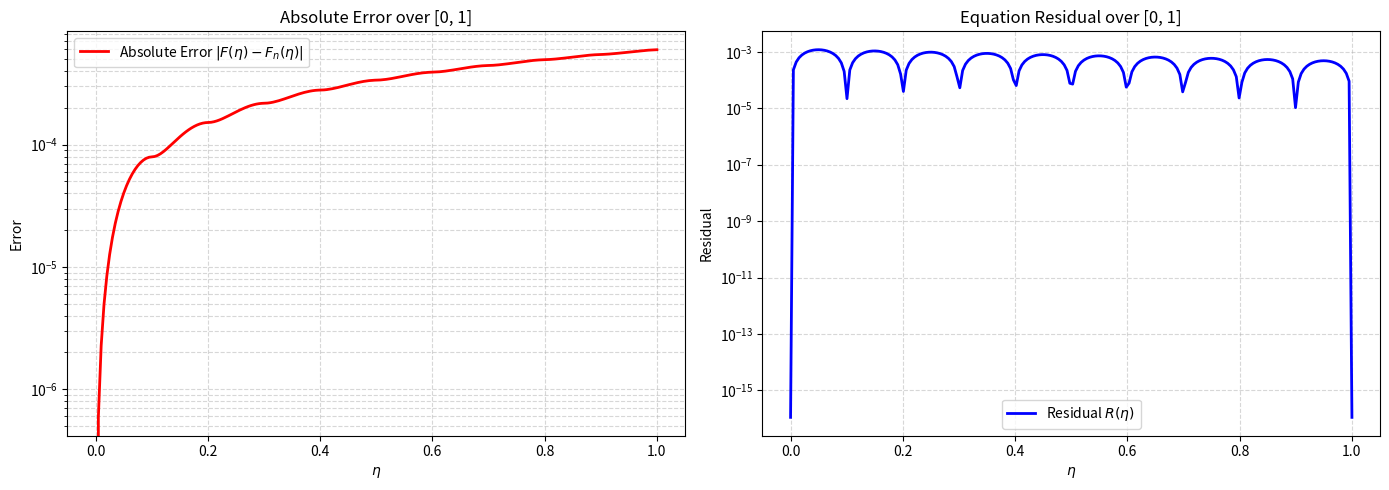

Here is the Python script that generated this plot:
import numpy as np
import pandas as pd
import matplotlib.pyplot as plt
import sympy as sp
#example 2
# ==========================================
# 1. ساخت فضای RKHS و زنجیره استخراج ریاضی با SymPy
# ==========================================
n = 11
# بازه انتگرال در معادله جدید از 0 تا 1 است
x_nodes = np.linspace(0, 1, n)

# تعریف متغیرهای نمادین ریاضی برای استخراج خودکار فرمول‌ها
x_sym, y_sym, t_sym = sp.symbols('x y t', real=True)

# ---> تعریف کرنل بازتولیدکننده W_2^2 سازگار با شرط اولیه v(0)=0
# کرنل استاندارد فضای W_2^2 برای معادلات مرتبه اول
K_1 = x_sym*y_sym + 0.5 * x_sym * y_sym**2 - (y_sym**3)/6
K_2 = x_sym*y_sym + 0.5 * (x_sym**2) * y_sym - (x_sym**3)/6

K_sym = sp.Piecewise(
    (K_1, x_sym >= y_sym),
    (K_2, x_sym < y_sym)
)

def get_phi_i(xi):
    """ \phi_i(x) = K(x, xi) """
    return K_sym.subs(y_sym, xi)

def apply_L_star(expr, var):
    """
    چون عملگر اصلی مسئله L(F) = F' است،
    عملگر الحاقی آن معادل 1 بار مشتق‌گیری است.
    """
    return sp.diff(expr, var, 1)

# استخراج خودکار w_i از روی کرنل و L*
w_sym = apply_L_star(K_sym, y_sym)  # w_i(x) = L_y K(x, y)

# محاسبه ضرب داخلی مستقیماً از تعریف فضای RKHS
inner_prod_sym = apply_L_star(w_sym, x_sym)

def inner_product_w(i, j):
    """ محاسبه ضرب داخلی با ارزیابی فرمول استخراج‌شده در نقاط """
    xi, xj = x_nodes[i], x_nodes[j]
    val = inner_prod_sym.subs({x_sym: xi, y_sym: xj}).doit()
    return float(val)

def int_t_w(m):
    """ \int_0^1 \tau w_m(\tau) d\tau """
    xm = x_nodes[m]
    # برای پایداری در محاسبه تحلیلی، بازه انتگرال دو تکه می‌شود
    w_1 = sp.diff(K_1, y_sym, 1).subs(y_sym, xm)
    w_2 = sp.diff(K_2, y_sym, 1).subs(y_sym, xm)

    w_1_t = w_1.subs(x_sym, t_sym)
    w_2_t = w_2.subs(x_sym, t_sym)

    # بازه انتگرال‌گیری از 0 تا 1
    int1 = sp.integrate(t_sym * w_2_t, (t_sym, 0, xm)).doit()
    int2 = sp.integrate(t_sym * w_1_t, (t_sym, xm, 1)).doit()

    return float(int1 + int2)

# تبدیل توابع نمادین به توابع عددی (NumPy) برای سرعت بالا در حلقه
w_num_func = sp.lambdify((x_sym, y_sym), w_sym, modules=['numpy'])
w_deriv_sym = sp.diff(w_sym, x_sym, 1) # مشتق اول برای بررسی باقیمانده F'
w_deriv_num_func = sp.lambdify((x_sym, y_sym), w_deriv_sym, modules=['numpy'])

def w_i_val(xi, X):
    X_arr = np.asarray(X, dtype=float)
    return w_num_func(X_arr, xi)

def w_i_deriv(xi, X):
    X_arr = np.asarray(X, dtype=float)
    return w_deriv_num_func(X_arr, xi)

# ==========================================
# 2. متعامدسازی گرام-اشمیت (Gram-Schmidt)
# ==========================================
beta = np.zeros((n, n))
c_matrix = np.zeros((n, n))

for i in range(n):
    for k in range(i):
        c_matrix[i, k] = sum(beta[k, m] * inner_product_w(i, m) for m in range(k + 1))

    norm_w_i_sq = inner_product_w(i, i)
    sum_c_sq = sum(c_matrix[i, k]**2 for k in range(i))
    d_i = np.sqrt(norm_w_i_sq - sum_c_sq)

    beta[i, i] = 1.0 / d_i

    for j in range(i):
        sum_c_beta = sum(c_matrix[i, k] * beta[k, j] for k in range(j, i))
        beta[i, j] = - (1.0 / d_i) * sum_c_beta

# ==========================================
# 3. ساخت و حل دستگاه معادلات خطی
# ==========================================
I_wbar = np.zeros(n)
for j in range(n):
    I_wbar[j] = sum(beta[j, m] * int_t_w(m) for m in range(j + 1))

M = np.zeros((n, n))
RHS = np.zeros(n)

# با اعمال تغییر متغیر v(x) = F(x) - 1 فرمول سمت راست (f) به این شکل درمی‌آید:
# v'(x) - x^2 \int_0^1 \tau v(\tau) d\tau = x^2(2e^{-1} - 0.5) - e^{-x}
def f_func(x):
    return (x**2) * (2 * np.exp(-1) - 0.5) - np.exp(-x)

for i in range(n):
    # فرمول f(x) بر اساس تغییر متغیر
    B_f_i = sum(beta[i, k] * f_func(x_nodes[k]) for k in range(i + 1))
    
    # ضریب پشت عبارت انتگرالی درون معادله (x^2)
    B_x_i = sum(beta[i, k] * (x_nodes[k]**2) for k in range(i + 1))

    RHS[i] = B_f_i
    for j in range(n):
        M[i, j] = - B_x_i * I_wbar[j]
        if i == j:
            M[i, j] += 1.0

B_coeffs = np.linalg.solve(M, RHS)

A_coeffs = np.zeros(n)
for m in range(n):
    A_coeffs[m] = sum(B_coeffs[j] * beta[j, m] for j in range(m, n))

# ==========================================
# 4. توابع بازسازی جواب و مشتق‌گیری
# ==========================================
def un_approx(X):
    return sum(A_coeffs[m] * w_i_val(x_nodes[m], X) for m in range(n))

def un_deriv_approx(X):
    return sum(A_coeffs[m] * w_i_deriv(x_nodes[m], X) for m in range(n))

# ==========================================
# 5. ارزیابی خطا و باقی‌مانده برای نمودارها
# ==========================================
x_plot = np.linspace(0, 1, 200)

exact_plot = np.exp(-x_plot)
# اعمال بازگشت تغییر متغیر v(x) به F(x)
approx_plot = un_approx(x_plot) + 1.0
error_plot = np.abs(exact_plot - approx_plot)

# محاسبه مقدار انتگرال \int_0^1 \tau F_n(\tau) d\tau
int_tu_n = sum(A_coeffs[m] * int_t_w(m) for m in range(n))
integral_F = int_tu_n + 0.5 # چون F(x) = v(x) + 1 و انتگرال t*1 در بازه 0 تا 1 برابر 0.5 است

# باقی‌مانده معادله دیفرانسیل اصلی تصویر: 
# F'(x) = x^2(2e^{-1} - 1) - e^{-x} + x^2 * \int \tau F(\tau) d\tau
RHS_eq = (x_plot**2) * (2 * np.exp(-1) - 1) - np.exp(-x_plot) + (x_plot**2) * integral_F
LHS_eq = un_deriv_approx(x_plot) # مشتق ثابت 1 برابر صفر است، پس F' = v'
residual_plot = np.abs(LHS_eq - RHS_eq)

# ==========================================
# 6. رسم نمودارها
# ==========================================
fig, (ax1, ax2) = plt.subplots(1, 2, figsize=(14, 5))

ax1.plot(x_plot, error_plot, color='red', linewidth=2, label='Absolute Error $|F(\eta) - F_n(\eta)|$')
ax1.set_title('Absolute Error over [0, 1]')
ax1.set_xlabel('$\eta$')
ax1.set_ylabel('Error')
ax1.set_yscale('log')
ax1.grid(True, which="both", ls="--", alpha=0.5)
ax1.legend()

ax2.plot(x_plot, residual_plot, color='blue', linewidth=2, label='Residual $R(\eta)$')
ax2.set_title('Equation Residual over [0, 1]')
ax2.set_xlabel('$\eta$')
ax2.set_ylabel('Residual')
ax2.set_yscale('log')
ax2.grid(True, which="both", ls="--", alpha=0.5)
ax2.legend()

plt.tight_layout()
plt.show()

# ==========================================
# 7. نمایش جدول نهایی
# ==========================================
# تولید دقیق نقاط بررسی از 0 تا 1 با گام 0.1
test_points = np.linspace(0, 1, 11)
exact_vals = np.exp(-test_points)
approx_vals = un_approx(test_points) + 1.0
errors = np.abs(exact_vals - approx_vals)

df_results = pd.DataFrame({
    'eta': test_points,
    'Exact Solution': exact_vals,
    'RKHS Solution': approx_vals,
    'Absolute Error': errors
})

df_results['eta'] = df_results['eta'].apply(lambda val: f"{val:.2f}")
df_results['Exact Solution'] = df_results['Exact Solution'].apply(lambda val: f"{val:.15f}")
df_results['RKHS Solution'] = df_results['RKHS Solution'].apply(lambda val: f"{val:.15f}")
df_results['Absolute Error'] = df_results['Absolute Error'].apply(lambda val: f"{val:.2e}")

print("\n--- Numerical Results (Linear Fredholm IDE Extraction) ---")
print(df_results.to_string(index=False))
